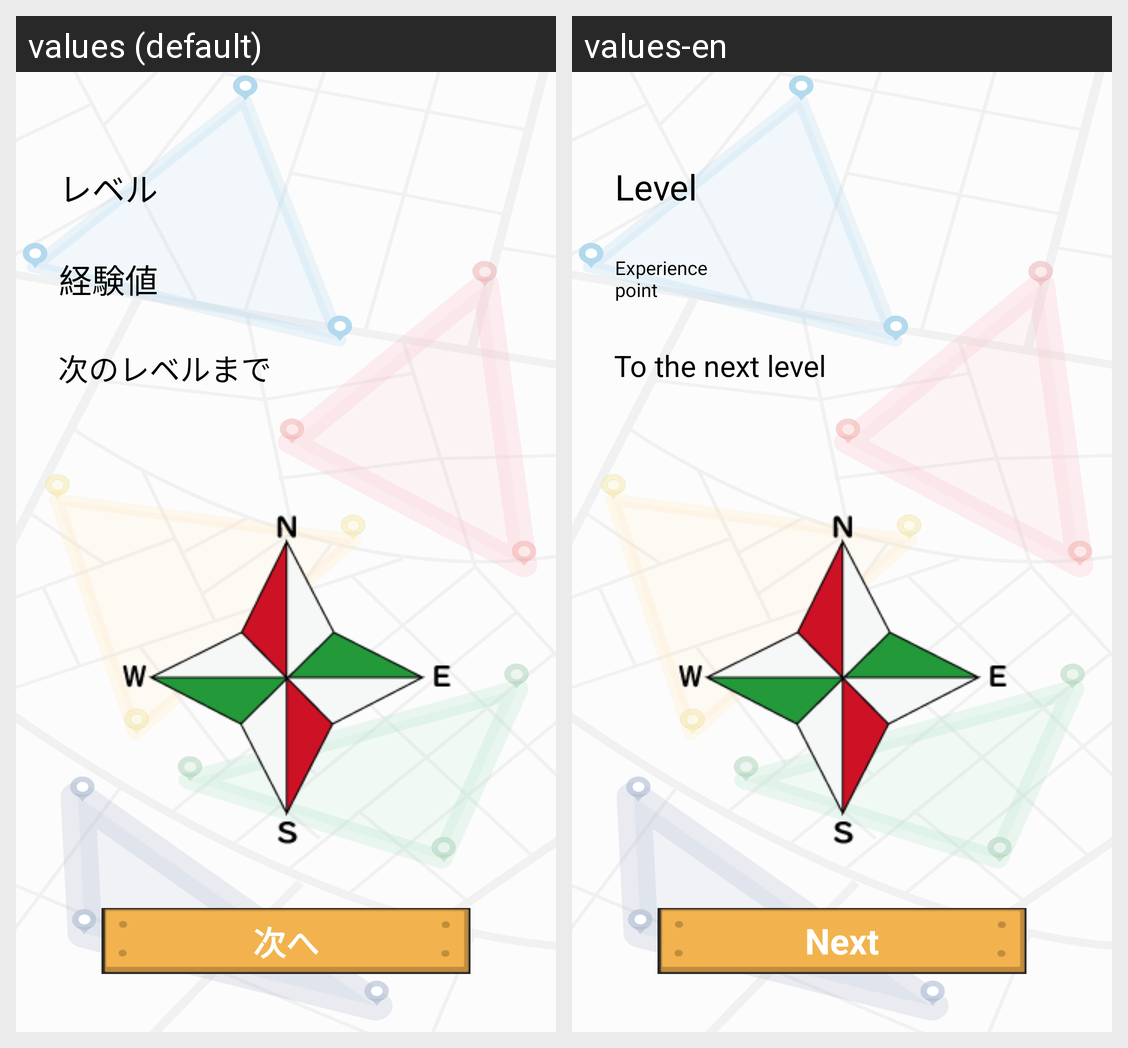

Strings drawn on this Android screen and how each of the app's shown locales translates them:
Android screen res/layout/activity_result_exp.xml rendered under 2 locales, left to right: values (default), values-en. Device: Nexus 5 (rendered at 1080×1920; each locale shown at half size, 540×960, under a caption strip naming it); theme Theme.PL2_Spread.
Strings drawn on this screen, with the default value and each locale's value (text and hints the layout hard-codes, and strings that could not be matched under every locale, appear in the picture but are not listed):

levelLabel
  values: レベル
  values-en: Level

re_expLabel
  values: 経験値
  values-en: Experience point

re_nextLevelLabel
  values: 次のレベルまで
  values-en: To the next level

next
  values: 次へ
  values-en: Next
